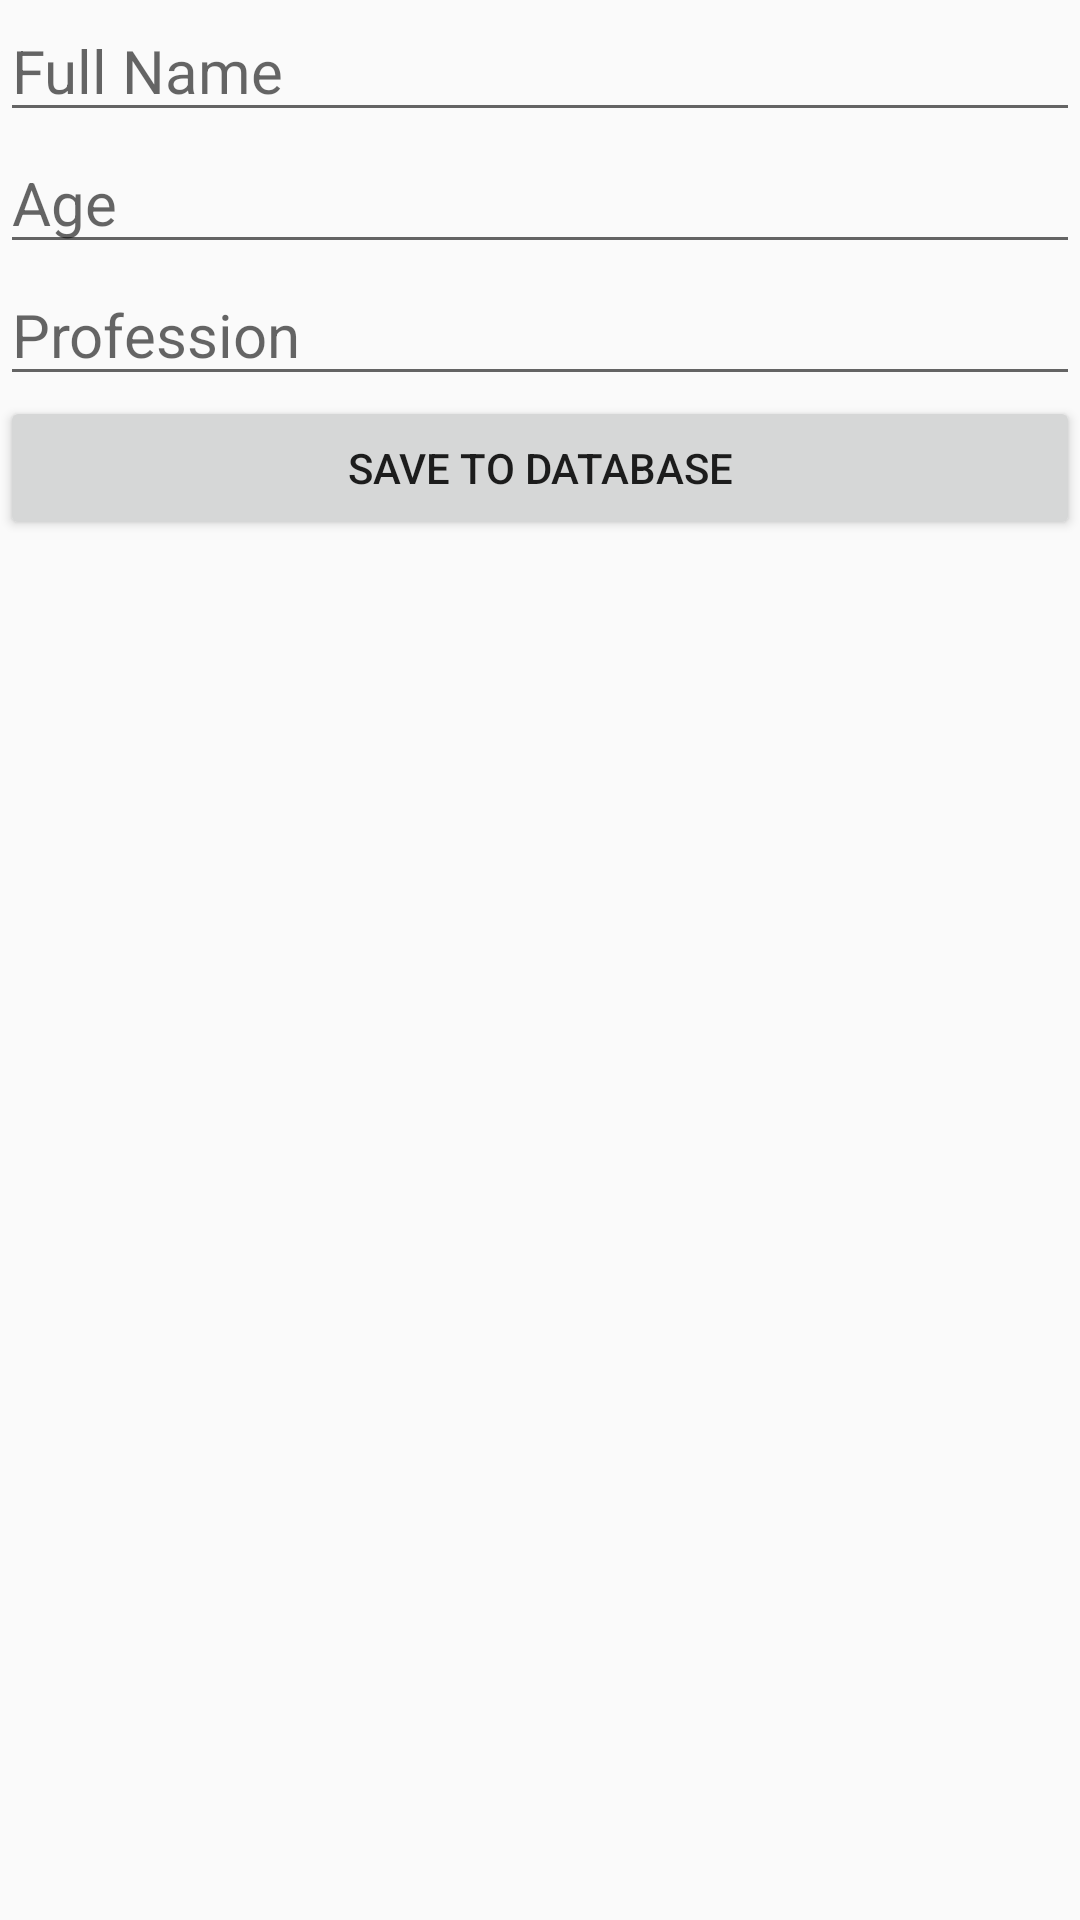

This screen was rendered from an Android layout file. Write that file and the resources it references.
<!-- AndroidManifest.xml: application theme AppTheme -->
<!-- res/layout/activity_add_celeb.xml -->
<?xml version="1.0" encoding="utf-8"?>
<android.support.constraint.ConstraintLayout xmlns:android="http://schemas.android.com/apk/res/android"
    xmlns:app="http://schemas.android.com/apk/res-auto"
    xmlns:tools="http://schemas.android.com/tools"
    android:layout_width="match_parent"
    android:layout_height="match_parent"
    tools:context=".AddCelebActivity">

    <EditText
        android:id="@+id/etName"
        android:layout_width="match_parent"
        android:layout_height="wrap_content"
        app:layout_constraintTop_toTopOf="parent"
        android:hint="Full Name"
        style="@style/UserInputText"
        />

    <EditText
        android:id="@+id/etAge"
        android:layout_width="match_parent"
        android:layout_height="wrap_content"
        app:layout_constraintTop_toBottomOf="@id/etName"
        style="@style/UserInputText"
        android:hint="Age"/>

    <EditText
        android:id="@+id/etProfession"
        android:layout_width="match_parent"
        android:layout_height="wrap_content"
        app:layout_constraintTop_toBottomOf="@id/etAge"
        style="@style/UserInputText"
        android:hint="Profession"/>

    <Button
        android:id="@+id/btSavetoDB"
        android:layout_width="match_parent"
        android:layout_height="wrap_content"
        app:layout_constraintTop_toBottomOf="@id/etProfession"
        android:text="@string/save_to_db_btn"
        android:onClick="onClick"/>

</android.support.constraint.ConstraintLayout>
<!-- resources referenced by this layout -->
<resources>
  <string name="save_to_db_btn">Save to Database</string>
  <style name="UserInputText">
          <item name="android:textSize">20sp</item>
          <item name="android:textColor">@color/colorPrimaryDark</item>
      </style>
  <style name="AppTheme" parent="Theme.AppCompat.Light.NoActionBar">
          
          <item name="colorPrimary">@color/colorPrimary</item>
          <item name="colorPrimaryDark">@color/colorPrimaryDark</item>
          <item name="colorAccent">@color/colorAccent</item>
      </style>
  <color name="colorPrimaryDark">#00574B</color>
  <color name="colorPrimary">#008577</color>
  <color name="colorAccent">#D81B60</color>
</resources>
